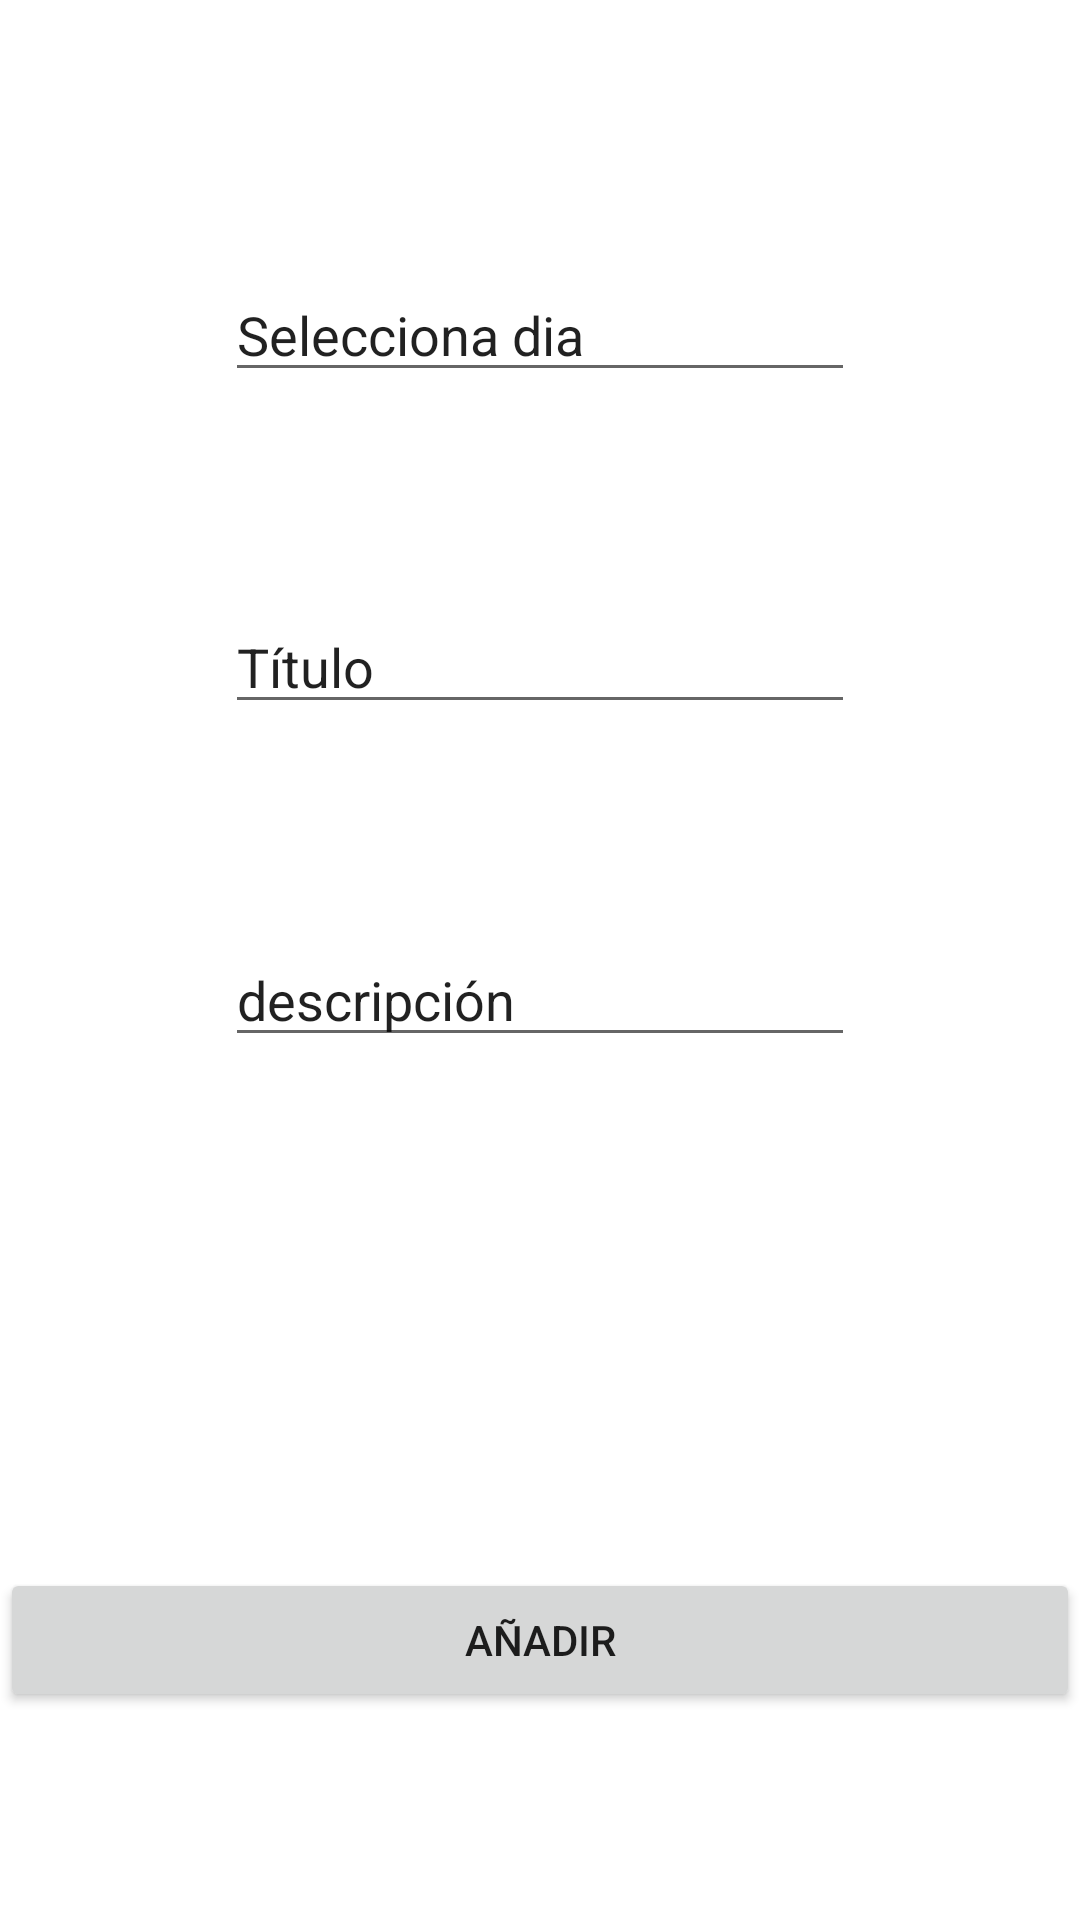

Here is an Android app screen rendered from its layout file. Give the layout XML and the strings, colors and styles it references.
<!-- AndroidManifest.xml: application theme Theme.FidoFriend -->
<!-- res/layout/fragment_recordatorios.xml -->
<?xml version="1.0" encoding="utf-8"?>
<androidx.constraintlayout.widget.ConstraintLayout xmlns:android = "http://schemas.android.com/apk/res/android"
    xmlns:app="http://schemas.android.com/apk/res-auto"
    xmlns:tools = "http://schemas.android.com/tools"
    android:layout_width = "match_parent"
    android:layout_height = "match_parent"
    tools:context=".ui.home.RecordatoriosFragment">

    <Button
        android:id="@+id/btnAnyadirNoti"
        android:layout_width="match_parent"
        android:layout_height="wrap_content"
        android:layout_marginTop="101dp"
        android:text="Añadir"
        android:textAlignment="center"
        app:layout_constraintBottom_toBottomOf="parent"
        app:layout_constraintEnd_toEndOf="parent"
        app:layout_constraintStart_toStartOf="parent"
        app:layout_constraintTop_toBottomOf="@+id/edTextDescrip" />

    <EditText
        android:id="@+id/edTextDia"
        android:layout_width="wrap_content"
        android:layout_height="wrap_content"
        android:layout_marginTop="20dp"
        android:clickable="true"
        android:ems="10"
        android:inputType="date"
        android:text="Selecciona dia"
        app:layout_constraintBottom_toTopOf="@+id/edTitulo"
        app:layout_constraintEnd_toEndOf="parent"
        app:layout_constraintStart_toStartOf="parent"
        app:layout_constraintTop_toTopOf="parent" />

    <EditText
        android:id="@+id/edTextDescrip"
        android:layout_width="wrap_content"
        android:layout_height="wrap_content"
        android:ems="10"
        android:inputType="text"
        android:text="descripción"
        app:layout_constraintBottom_toTopOf="@+id/btnAnyadirNoti"
        app:layout_constraintEnd_toEndOf="parent"
        app:layout_constraintStart_toStartOf="parent"
        app:layout_constraintTop_toBottomOf="@+id/edTitulo" />

    <EditText
        android:id="@+id/edTitulo"
        android:layout_width="wrap_content"
        android:layout_height="wrap_content"
        android:ems="10"
        android:inputType="text"
        android:text="Título"
        app:layout_constraintTop_toBottomOf="@+id/edTextDia"
        app:layout_constraintBottom_toTopOf="@+id/edTextDescrip"
        app:layout_constraintEnd_toEndOf="parent"
        app:layout_constraintStart_toStartOf="parent" />


</androidx.constraintlayout.widget.ConstraintLayout>
<!-- resources referenced by this layout -->
<resources>
  <style name="Theme.FidoFriend" parent="Theme.MaterialComponents.DayNight.DarkActionBar">
          
          <item name="colorPrimary">#00BCD4</item>
          <item name="colorPrimaryVariant">#0A73A2</item>
          <item name="colorOnPrimary">@color/white</item>
          
          <item name="colorSecondary">@color/teal_200</item>
          <item name="colorSecondaryVariant">@color/teal_700</item>
          <item name="colorOnSecondary">@color/black</item>
          
          <item name="android:statusBarColor">?attr/colorPrimaryVariant</item>
          
          <item name="windowActionBar">false</item>
          <item name="windowNoTitle">true</item>
      </style>
  <!-- not gathered from this repository: default colours our renderer supplied (Android Studio template values) -->
  <color name="teal_200">#FF03DAC5</color>
  <color name="teal_700">#FF018786</color>
  <color name="black">#FF000000</color>
  <color name="white">#FFFFFFFF</color>
</resources>
